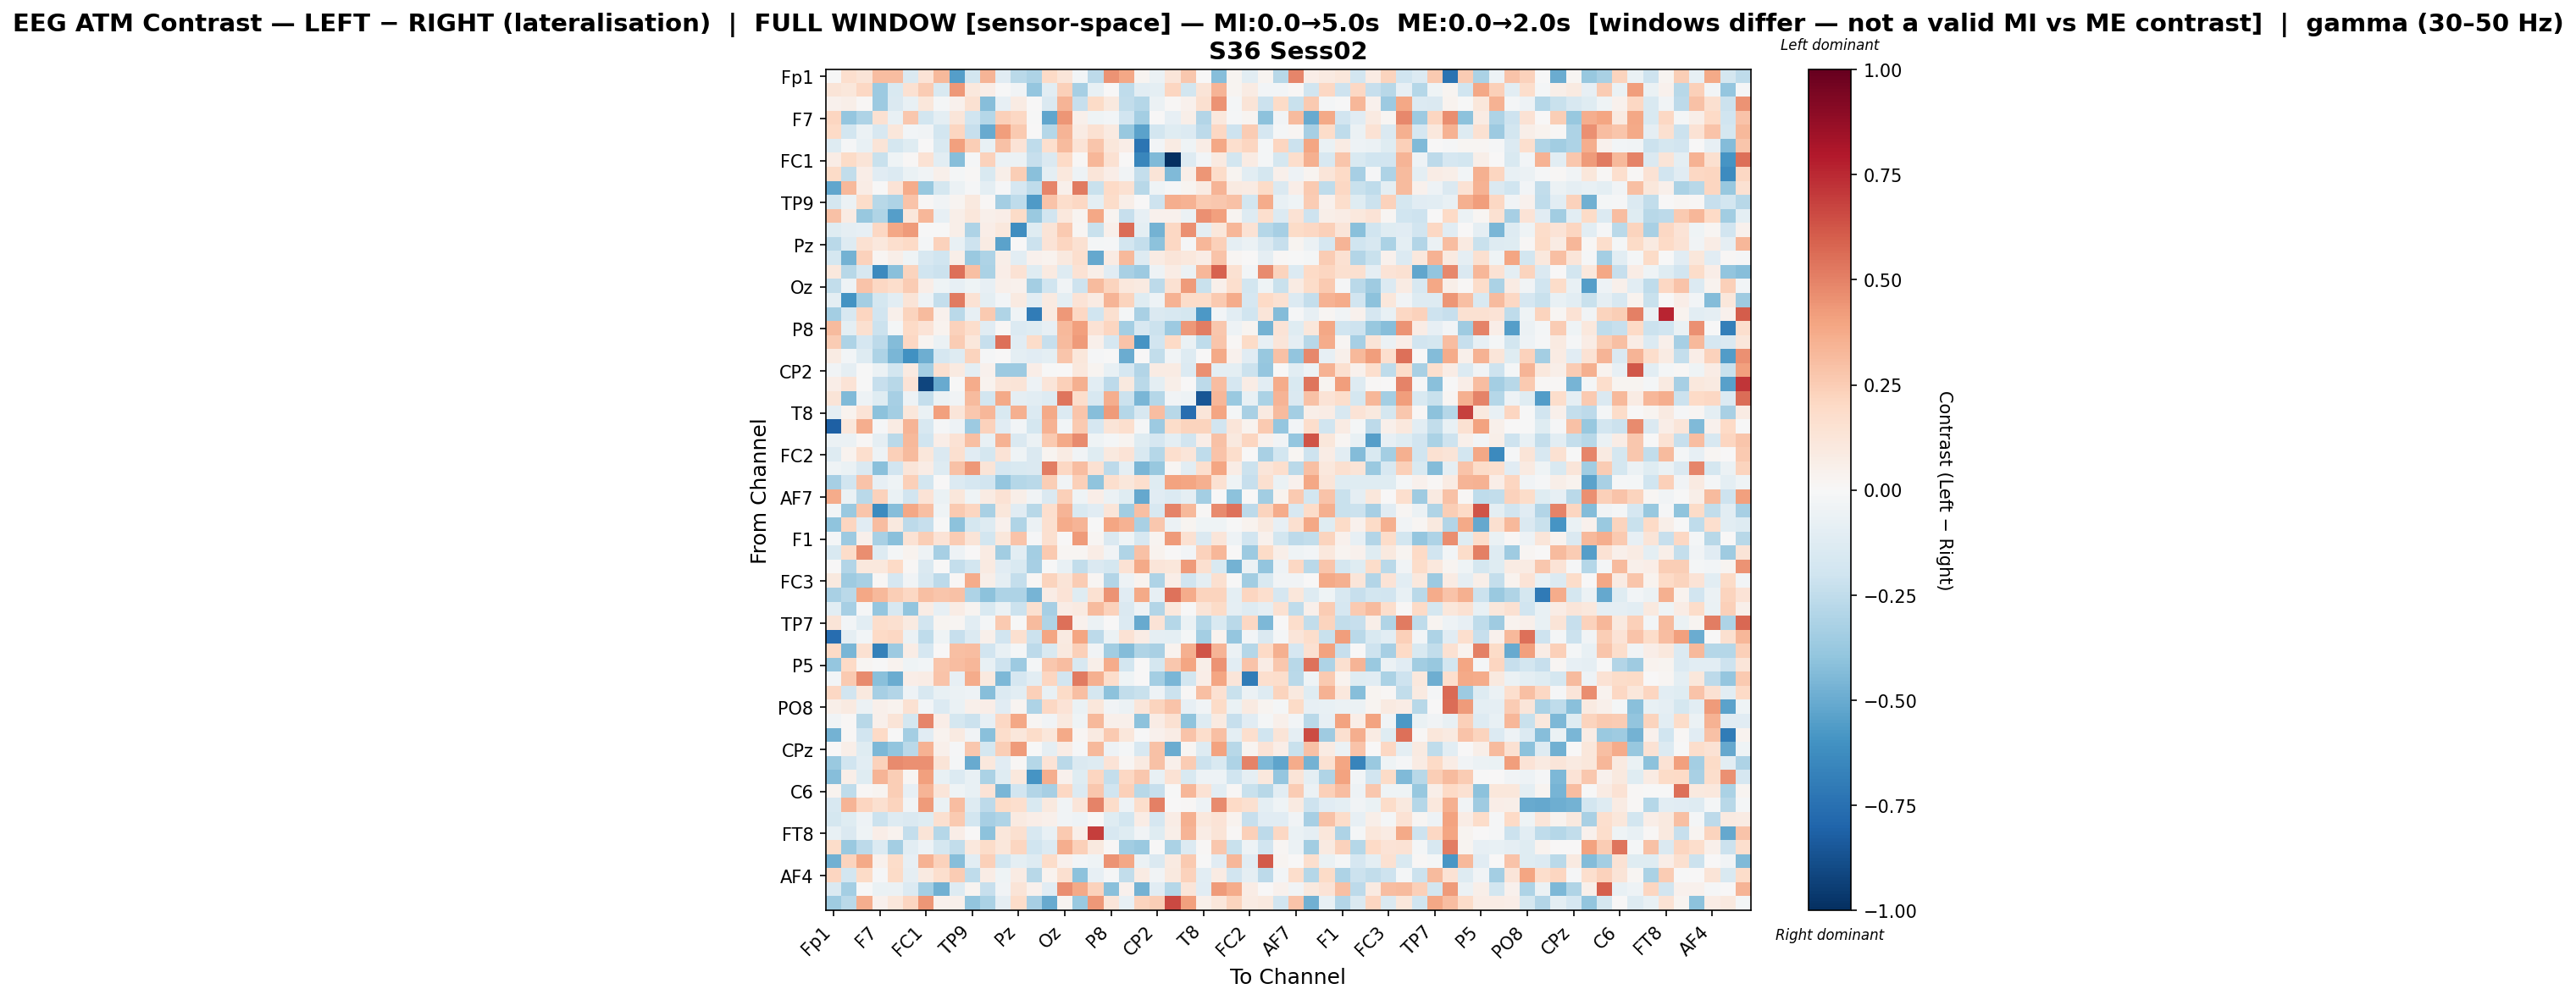

Data behind this chart, as committed beside it:
, Fp1, Fz, F3, F7, FT9, FC5, FC1, C3, T7, TP9, CP5, CP1, Pz, P7, O1, Oz, O2, P4, P8, TP10, CP6, CP2, Cz
Fp1, -0.002466, 0.169, 0.1304, 0.3102, 0.3104, -0.1434, 0.1404, 0.3252, -0.5529, -0.1848, 0.3373, -0.1132, -0.2671, -0.3073, 0.2007, 0.1194, -0.02524, -0.2611, 0.447, 0.3846, 0.02825, -0.06158, 0.1206
Fz, 0.1262, 0.1149, 0.208, -0.3622, -0.1495, 0.1517, 0.253, -0.1517, 0.4373, 0.1071, 0.06529, -0.0006847, -0.03678, -0.3906, -0.1076, 0.2417, -0.329, -0.07101, 0.00345, -0.2566, -0.1027, -0.1004, 0.2182
F3, 0.03953, 0.05669, 0.009722, -0.3605, -0.1426, -0.07708, 0.1167, -0.01977, 0.04199, 0.1516, -0.4262, -0.08032, 0.08287, 0.003698, -0.1447, 0.339, -0.2343, 0.1909, 0.1014, -0.2489, -0.2868, -0.05957, 0.01327
F7, 0.2187, -0.3904, -0.3064, 0.1558, -0.07427, 0.2673, -0.1821, -0.0991, 0.1228, -0.1981, -0.2838, 0.2387, 0.2039, -0.005514, -0.5202, 0.4399, 0.0524, -0.03972, -0.03023, -0.1942, -0.342, 0.005266, -0.08009
FT9, 0.2025, -0.1818, -0.05528, -0.1581, 0.1151, -0.02801, -0.03249, -0.1857, 0.2173, -0.2296, -0.5024, 0.416, 0.2641, 0.0001431, -0.2843, 0.3372, 0.08069, 0.1511, 0.089, -0.3784, -0.5366, -0.1855, -0.123
FC5, -0.1277, -0.01374, -0.07399, 0.1281, -0.1782, -0.1232, 0.002827, -0.1552, 0.4107, 0.2449, -0.07535, 0.2904, 0.134, -0.2574, 0.1702, 0.314, 0.1355, 0.2764, 0.1166, 0.06777, -0.7325, -0.02548, 0.08337
FC1, 0.07715, 0.191, 0.1271, -0.2203, -0.04631, 0.0103, 0.144, -0.1087, -0.4257, -0.01442, 0.228, -0.06187, -0.05902, -0.2302, -0.1482, 0.2018, 0.009234, 0.3307, 0.1501, 0.006085, -0.6548, -0.4378, -1.0
C3, 0.1897, -0.2466, 0.07004, -0.1109, -0.1398, -0.06644, -0.03226, 0.05384, -0.0228, 0.01295, -0.1551, 0.06188, 0.2472, -0.4151, -0.09863, 0.105, -0.05136, 0.1192, 0.06581, -0.03476, -0.2379, 0.1314, -0.4425
T7, -0.5196, 0.3207, 0.07303, -0.005889, 0.1332, 0.3723, -0.3782, -0.1779, -0.05631, -0.0124, -0.09534, -0.01556, -0.165, -0.2508, 0.4854, 0.05045, 0.5172, -0.2196, 0.202, 0.1517, -0.2743, -0.03913, -0.01244
TP9, -0.1752, -0.06085, 0.1843, -0.2786, -0.312, 0.2882, 0.01488, -0.0384, 0.02648, 0.09693, 0.009208, -0.3361, -0.2543, -0.5682, 0.2886, 0.1753, 0.2054, -0.0953, 0.1844, 0.05858, 0.003906, -0.2094, 0.3635
CP5, 0.2894, 0.08241, -0.3767, -0.3043, -0.5503, 0.1124, 0.3342, -0.08035, 0.05674, 0.1098, 0.04971, 0.06511, 0.1905, -0.3729, -0.1896, 0.1016, 0.03079, 0.3858, 0.02432, -0.2309, -0.0812, 0.04643, 0.04086
CP1, -0.1183, -0.09082, -0.08295, 0.204, 0.3857, 0.4224, -0.004835, -0.004158, 0.05478, -0.3067, 0.06639, 0.1018, -0.6175, -0.1218, 0.1326, 0.2635, 0.01584, -0.2219, 0.05143, 0.5613, -0.09425, -0.4742, 0.206
Pz, -0.2711, -0.129, 0.1485, 0.1054, 0.1702, 0.2023, -0.02006, 0.2322, -0.07206, -0.2107, 0.07888, -0.5388, 0.0004351, -0.2171, 0.1385, 0.218, 0.1512, -0.01719, -0.01365, -0.1807, -0.2351, -0.4092, 0.2053
P7, -0.172, -0.471, 0.2323, 0.01995, 0.05479, -0.0442, -0.1592, -0.2016, 0.0565, -0.3706, -0.3101, 0.05946, -0.1016, 0.04049, 0.03887, 0.1014, 0.1647, -0.5112, 0.08383, 0.3209, -0.1254, 0.08523, 0.1242
O1, 0.109, -0.2773, -0.1589, -0.6359, -0.415, 0.2255, -0.2026, -0.2147, 0.5469, 0.3033, -0.3165, 0.06594, 0.1427, -0.1199, 0.08928, -0.128, 0.1413, 0.06243, -0.1137, -0.3272, -0.36, -0.05022, 0.07544
Oz, -0.2425, -0.05294, 0.2835, 0.2057, 0.1782, 0.2556, 0.06259, -0.03937, -0.08507, -0.04154, -0.08543, 0.05079, 0.04416, -0.3376, -0.1955, -0.03171, -0.2088, 0.3164, 0.2194, 0.1067, 0.08875, -0.2584, 0.1533
O2, -0.09585, -0.5972, -0.3392, -0.1723, -0.1085, 0.1304, -0.04875, -0.2379, 0.5186, 0.147, -0.09547, -0.02605, 0.08698, -0.1035, 0.08852, -0.09638, 0.1372, 0.0846, 0.3423, 0.2227, -0.1208, -0.05263, 0.3468
P4, -0.3385, -0.1634, 0.2116, -0.1888, 0.04854, 0.2227, 0.3129, 0.04421, -0.2675, -0.08369, 0.2602, -0.2972, -0.0431, -0.6975, 0.08899, 0.4323, 0.2054, -0.1992, 0.1613, -0.01711, -0.3233, -0.1472, -0.1602
P8, 0.3157, -0.09424, 0.1632, -0.2169, -0.02287, 0.1998, 0.1361, 0.03377, 0.2316, 0.1732, -0.113, 0.01447, -0.1362, -0.1202, -0.07935, 0.3252, 0.4099, 0.1461, 0.2135, -0.3417, -0.162, -0.2144, -0.3621
TP10, 0.2569, -0.3099, -0.1703, -0.2599, -0.4339, 0.2071, 0.02503, -0.05664, 0.2534, 0.1158, -0.2314, 0.5469, -0.114, 0.1868, -0.2334, 0.3195, 0.4232, 0.04968, -0.1715, 0.2827, -0.5896, -0.1929, 0.1959
CP6, 0.08107, -0.03041, -0.1308, -0.3112, -0.4573, -0.6038, -0.4882, -0.1695, -0.1288, 0.2216, -0.01408, 0.007568, -0.09875, -0.1149, -0.09509, 0.2767, 0.116, -0.01107, -0.001509, -0.4961, 0.004642, -0.2446, -0.03595
CP2, -0.03407, -0.08651, -0.00616, -0.0609, -0.1873, 0.08693, -0.3374, 0.1594, 0.09145, -0.09675, 0.04626, -0.3607, -0.3637, 0.06539, -0.006995, 0.0003085, 0.1031, 0.02566, -0.07141, -0.1681, -0.2904, 0.07977, 0.08097
Cz, 0.06427, 0.133, -0.003925, -0.2302, -0.2736, 0.1343, -0.9143, -0.5039, -0.005452, 0.3681, 0.036, 0.1201, 0.1264, -0.05221, 0.1201, 0.2405, 0.3579, -0.1081, -0.2586, 0.1001, -0.2727, -0.1001, 0.05874
C4, 0.1272, -0.4401, -0.0533, -0.1218, -0.3298, -0.05183, -0.2358, -0.05865, -0.03664, 0.3188, -0.1834, 0.3794, -0.09033, -0.1025, -0.1297, 0.5316, 0.1721, -0.1568, 0.365, -0.2153, -0.4605, -0.2879, -0.03576
T8, -0.09109, 0.03719, 0.1334, -0.4106, -0.3378, 0.1109, -0.06737, 0.4114, 0.122, 0.2703, 0.3307, -0.1499, 0.3525, -0.1339, 0.3776, -0.1348, 0.2738, -0.4222, 0.4239, -0.2842, -0.1588, 0.3107, -0.2781
FT10, -0.8193, 0.1105, 0.3606, -0.01218, 0.08327, 0.3437, -0.1619, -0.0153, -0.05087, -0.3601, 0.2329, -0.1148, -0.02622, -0.173, 0.3483, -0.02469, 0.2647, -0.1642, 0.13, 0.1679, -0.01328, -0.3621, 0.1866
FC6, -0.05509, -0.05683, 0.01094, -0.09045, -0.2686, 0.3248, -0.197, 0.06334, 0.1441, 0.2975, -0.07729, 0.3454, -0.1465, -0.05861, 0.2602, 0.3756, 0.4711, -0.04645, -0.02311, 0.0238, -0.1221, -0.1716, -0.099
FC2, -0.129, 0.0348, 0.1712, -0.0505, 0.2378, 0.3146, 0.1164, -0.1473, 0.1579, -0.1171, -0.1744, 0.1363, -0.04574, -0.1449, 0.03029, 0.08125, -0.03568, -0.1194, 0.0958, 0.1377, -0.1542, -0.2868, 0.1697
F4, -0.04602, -0.06822, -0.1454, -0.4151, -0.1922, 0.121, 0.07576, -0.1298, 0.2894, 0.432, 0.1262, -0.171, -0.15, -0.1471, 0.5112, 0.2066, 0.3096, 0.1548, -0.2641, -0.08645, -0.4567, -0.3783, 0.01629
F8, -0.3331, -0.1926, 0.2888, -0.08453, -0.03909, 0.2367, -0.1831, 0.003025, -0.1365, -0.1709, -0.1891, -0.3891, -0.2884, -0.269, 0.2492, -0.03495, 0.2348, -0.4052, 0.1673, 0.1121, 0.1684, -0.1225, 0.4051
AF7, 0.3746, -0.0685, -0.2674, 0.2297, -0.06522, -0.1918, 0.1335, -0.0666, 0.1164, -0.03951, 0.08485, 0.1483, 0.05736, -0.0345, -0.1424, 0.2351, -0.04048, 0.06452, -0.05517, -0.1245, -0.5154, -0.1124, -0.1344
AF3, -0.02812, -0.3719, 0.2754, -0.6261, -0.4244, 0.3886, 0.3013, -0.04205, 0.2609, 0.2136, -0.3237, 0.1162, -0.115, -0.2763, 0.1703, 0.343, -0.1558, -0.1124, 0.124, -0.3486, 0.2991, -0.1568, 0.498
AFz, -0.4004, 0.2153, -0.1166, 0.3056, 0.0995, -0.2594, -0.2334, -0.001849, -0.4137, -0.1736, -0.1303, 0.04226, -0.3042, -0.05836, 0.1571, 0.3705, 0.3399, -0.0002811, 0.3952, 0.347, -0.322, 0.2715, -0.05553
F1, -0.02026, -0.362, 0.05459, -0.3252, -0.4157, 0.1453, 0.2488, 0.1336, 0.2528, 0.1284, -0.1819, 0.1118, 0.2836, -0.01276, 0.1599, 0.006328, 0.4233, 0.01702, -0.1416, -0.04119, -0.1593, 0.02765, 0.4272
F5, -0.1561, 0.1865, 0.4674, -0.1267, -0.02186, 0.03179, -0.04849, -0.3337, -0.04725, 0.001021, 0.0819, -0.3476, -0.1066, -0.3397, 0.2591, 0.02059, 0.02155, 0.07324, -0.03504, -0.3018, 0.2911, 0.03517, 0.005187
FT7, 0.005174, -0.2915, 0.106, 0.1056, 0.2031, 0.008298, -0.1423, 0.0064, -0.2413, -0.1801, 0.08723, -0.116, -0.1527, -0.3315, -0.00296, -0.07555, -0.2449, -0.1419, -0.177, 0.1453, 0.375, 0.1232, 0.1143
FC3, 0.09707, -0.3571, -0.3239, 0.01147, -0.1645, -0.03345, -0.1583, -0.2649, 0.01208, 0.3708, 0.05546, -0.08916, -0.235, 0.008354, 0.2194, 0.1311, 0.2546, 0.02143, -0.2928, -0.04883, 0.03361, -0.3112, 0.06713
C1, -0.3274, -0.268, 0.3836, 0.3222, 0.2471, 0.2066, 0.3021, 0.2805, 0.2923, -0.3076, -0.409, -0.312, -0.3056, -0.461, 0.07738, 0.1361, -0.1189, 0.1505, 0.4491, -0.1134, 0.3797, -0.08001, 0.5455
C5, -0.1049, -0.3307, -0.008358, -0.3883, -0.1586, -0.3967, 0.07545, -0.08191, 0.07457, 0.02345, -0.1555, -0.05907, -0.2142, 0.1624, -0.33, 0.07406, 0.08981, 0.3172, 0.2289, -0.1409, -0.05322, -0.2928, 0.1092
TP7, 0.1254, -0.02504, -0.106, 0.178, 0.1618, 0.09189, -0.1927, 0.02976, 0.01621, -0.1031, -0.01574, 0.2623, -0.005439, 0.3196, -0.3005, 0.5485, 0.03916, -0.06089, 0.00734, -0.1388, -0.5001, 0.1377, -0.2854
CP3, -0.7646, -0.0907, -0.02892, 0.1964, 0.2102, -0.05678, -0.2521, -0.04662, -0.2294, -0.1338, 0.05315, -0.1903, 0.1604, -0.2128, 0.3931, 0.09348, 0.3941, -0.2627, -0.05596, 0.1438, 0.07463, -0.09125, -0.1008
P1, 0.1962, -0.4579, 0.1552, -0.6796, -0.3618, 0.07186, -0.1656, 0.002847, 0.2996, 0.3097, -0.1945, -0.0753, -0.01786, -0.2646, -0.1513, 0.09526, 0.2417, -0.03639, -0.3446, -0.4339, -0.3027, -0.3235, 0.03673
P5, -0.3882, 0.2021, 0.0204, -0.007639, 0.03827, -0.04623, -0.02383, 0.2761, 0.3052, 0.3309, -0.07336, -0.2079, -0.363, -0.01861, 0.2724, 0.3064, -0.1601, 0.06022, 0.3712, -0.1867, 0.002946, -0.1761, 0.2708
PO7, -0.0293, 0.2623, 0.4695, -0.419, -0.494, 0.06604, 0.07296, 0.2825, -0.08008, 0.3685, 0.09602, -0.4516, -0.1651, -0.1028, 0.2136, -0.1942, 0.5168, 0.3552, 0.1788, -0.0439, 0.007525, -0.3409, -0.4579
PO4, 0.2048, -0.1934, 0.1011, -0.3303, -0.2957, -0.04974, -0.1599, -0.0704, -0.05849, -0.05223, -0.427, -0.1386, -0.1075, 0.2356, -0.07617, 0.1911, 0.2971, -0.1745, -0.4074, -0.2465, -0.2265, -0.05439, -0.2181
PO8, 0.05746, 0.09075, -0.06022, 0.05105, 0.03642, 0.1552, -0.02509, -0.1405, -0.06688, 0.05068, 0.06837, -0.112, 0.03086, -0.3059, 0.2087, 0.1388, -0.06663, 0.1162, -0.03672, -0.06071, 0.1207, 0.2193, 0.2887
P6, -0.03666, 0.01493, -0.281, 0.04726, 0.1272, -0.1768, 0.492, 0.0696, -0.1794, -0.2168, -0.08326, 0.2069, 0.3874, 0.01862, -0.03661, 0.09641, -0.03976, 0.3263, 0.04715, 0.04905, -0.4092, 0.07738, 0.151
P2, -0.4736, 0.01231, -0.1904, 0.1977, -0.001089, -0.339, -0.1154, 0.03591, 0.09284, -0.0343, -0.418, 0.1736, 0.1112, 0.1802, 0.1124, 0.3756, 0.01593, 0.09348, 0.2624, 0.1126, -0.005551, 0.04655, 0.0761
CPz, 0.003783, 0.05998, -0.1202, -0.4504, -0.3978, -0.2705, 0.3463, 0.0481, -0.01239, 0.2709, -0.1754, 0.2432, 0.4232, -1.5002065777440657e-05, -0.08931, 0.0769, -0.01387, 0.3209, -0.04941, -0.02004, -0.1573, 0.2905, -0.497
CP4, -0.3739, -0.1979, -0.1093, 0.2275, 0.471, 0.4593, 0.4601, 0.1263, -0.01624, -0.5038, 0.104, -0.1102, 0.008712, -0.2856, 0.1379, -0.2709, -0.1415, -0.1307, 0.1343, 0.01614, 0.08932, 0.2946, 0.05182
TP8, -0.4274, 0.06215, -0.1225, 0.3367, 0.2473, 0.02236, 0.4076, -0.07568, -0.1401, -0.07485, -0.3199, -0.1232, 0.1046, -0.5931, 0.367, 0.04206, -0.1201, 0.2154, -0.2349, 0.2102, 0.2681, -0.07161, 0.1443
C6, 0.03539, -0.2561, 0.01205, 0.03053, 0.243, -0.08121, 0.3393, 0.1221, -0.04006, -0.07556, 0.1378, -0.4605, -0.1915, -0.2966, -0.3305, 0.2064, -0.1361, 0.2669, -0.1955, 0.2395, -0.2764, -0.2341, -0.003702
C2, -0.1584, 0.337, 0.2117, 0.1629, 0.2217, -0.03148, 0.4237, -0.07031, 0.3107, -0.1261, -0.2609, 0.1879, 0.1701, -0.1495, 0.0975, -0.03659, 0.1203, 0.4965, 0.1798, -0.05125, 0.1753, 0.5053, 0.002865
FC4, -0.1732, -0.1242, -0.0518, -0.2148, -0.1255, -0.1466, -0.1215, 0.1629, 0.2616, -0.1858, -0.3287, -0.2993, 0.09198, 0.06472, 0.05386, -0.03836, -0.05454, 0.01486, -0.1184, -0.1874, 0.07469, -0.1691, 0.07544
FT8, -0.07675, -0.1416, -0.04306, 0.06497, 0.03165, -0.2387, 0.1262, -0.284, 0.06784, 0.0005845, -0.4107, 0.1125, 0.1565, -0.164, -0.07334, 0.2607, 0.05594, 0.6925, -0.1574, -0.1198, -0.03901, -0.1175, 0.0601
F6, 0.1869, -0.3728, -0.2594, -0.135, -0.3364, -0.1042, -0.0485, -0.1731, -0.248, 0.1084, 0.1844, 0.1126, 0.2112, -0.2031, -0.137, 0.3668, 0.2421, 0.09797, 0.008241, -0.3493, -0.3715, -0.007489, -0.3179
AF8, -0.4791, 0.224, 0.3783, 0.044, 0.1865, -0.08449, 0.3495, 0.2316, -0.4253, -0.107, 0.236, -0.1831, -0.09472, -0.1254, 0.1858, 0.04508, -0.03079, -0.04622, 0.4499, 0.3856, -0.05755, -0.1433, 0.09274
AF4, 0.2135, -0.1816, 0.1947, -0.009568, 0.189, -0.08656, 0.09304, 0.1654, 0.2542, -0.2501, 0.07285, -0.0422, 0.08499, -0.2811, 0.03699, 0.1613, -0.4098, -0.08305, -0.008497, -0.2474, 0.0819, -0.0334, 0.09924
F2, -0.1428, -0.3394, -0.00259, -0.06489, -0.05664, -0.14, -0.3385, -0.4768, -0.1304, 0.03082, -0.2325, -0.03653, 0.1275, 0.04387, -0.1134, 0.4635, 0.3789, 0.2281, -0.4157, 0.04132, -0.4762, -0.1159, -0.282
FCz, -0.356, -0.2722, 0.3646, 0.04415, 0.1108, 0.2114, 0.4421, 0.04413, 0.04824, -0.3951, -0.3141, -0.08847, 0.1822, -0.3334, -0.5072, 0.03005, -0.3728, 0.4335, 0.1199, -0.07645, 0.2228, 0.2463, 0.6626
